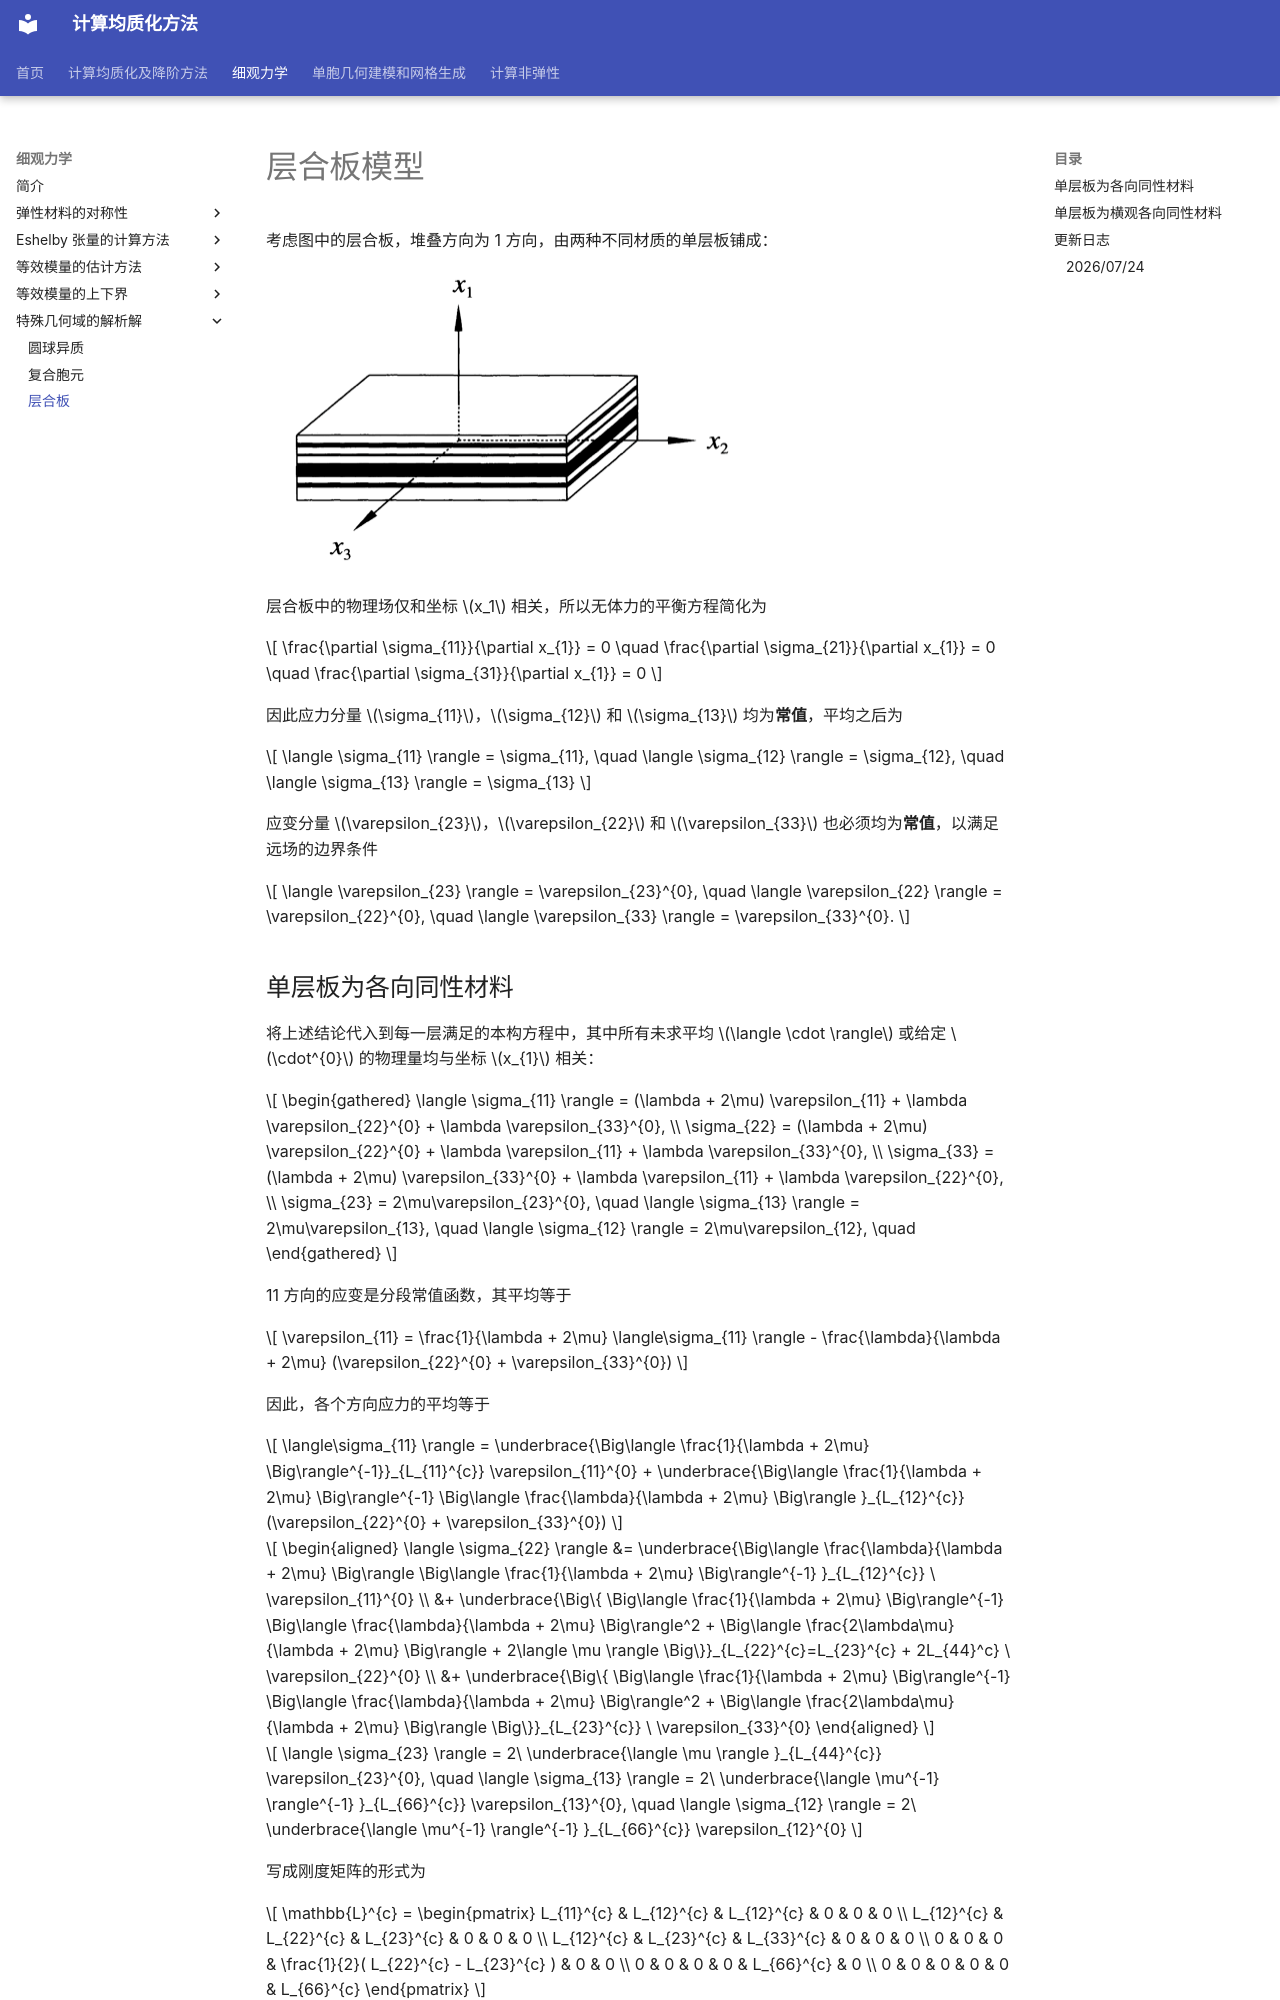

repository: qiuxiaohuo/C21GroupWeb-public · page: _mmech/特殊几何域的解析解/层合板/index.html · generator: mkdocs



# 层合板模型

考虑图中的层合板，堆叠方向为 1 方向，由两种不同材质的单层板铺成：

![image-20260221172831872](../../assets/image-20260221172831872.png)

层合板中的物理场仅和坐标 $x_1$ 相关，所以无体力的平衡方程简化为

$$
\frac{\partial \sigma_{11}}{\partial x_{1}} = 0 \quad
\frac{\partial \sigma_{21}}{\partial x_{1}} = 0 \quad
\frac{\partial \sigma_{31}}{\partial x_{1}} = 0
$$

因此应力分量 $\sigma_{11}$，$\sigma_{12}$ 和 $\sigma_{13}$ 均为**常值**，平均之后为

$$
\langle \sigma_{11} \rangle = \sigma_{11}, \quad
\langle \sigma_{12} \rangle = \sigma_{12}, \quad
\langle \sigma_{13} \rangle = \sigma_{13}
$$

应变分量 $\varepsilon_{23}$，$\varepsilon_{22}$ 和 $\varepsilon_{33}$ 也必须均为**常值**，以满足远场的边界条件

$$
\langle \varepsilon_{23} \rangle = \varepsilon_{23}^{0}, \quad 
\langle \varepsilon_{22} \rangle = \varepsilon_{22}^{0}, \quad 
\langle \varepsilon_{33} \rangle = \varepsilon_{33}^{0}.
$$
